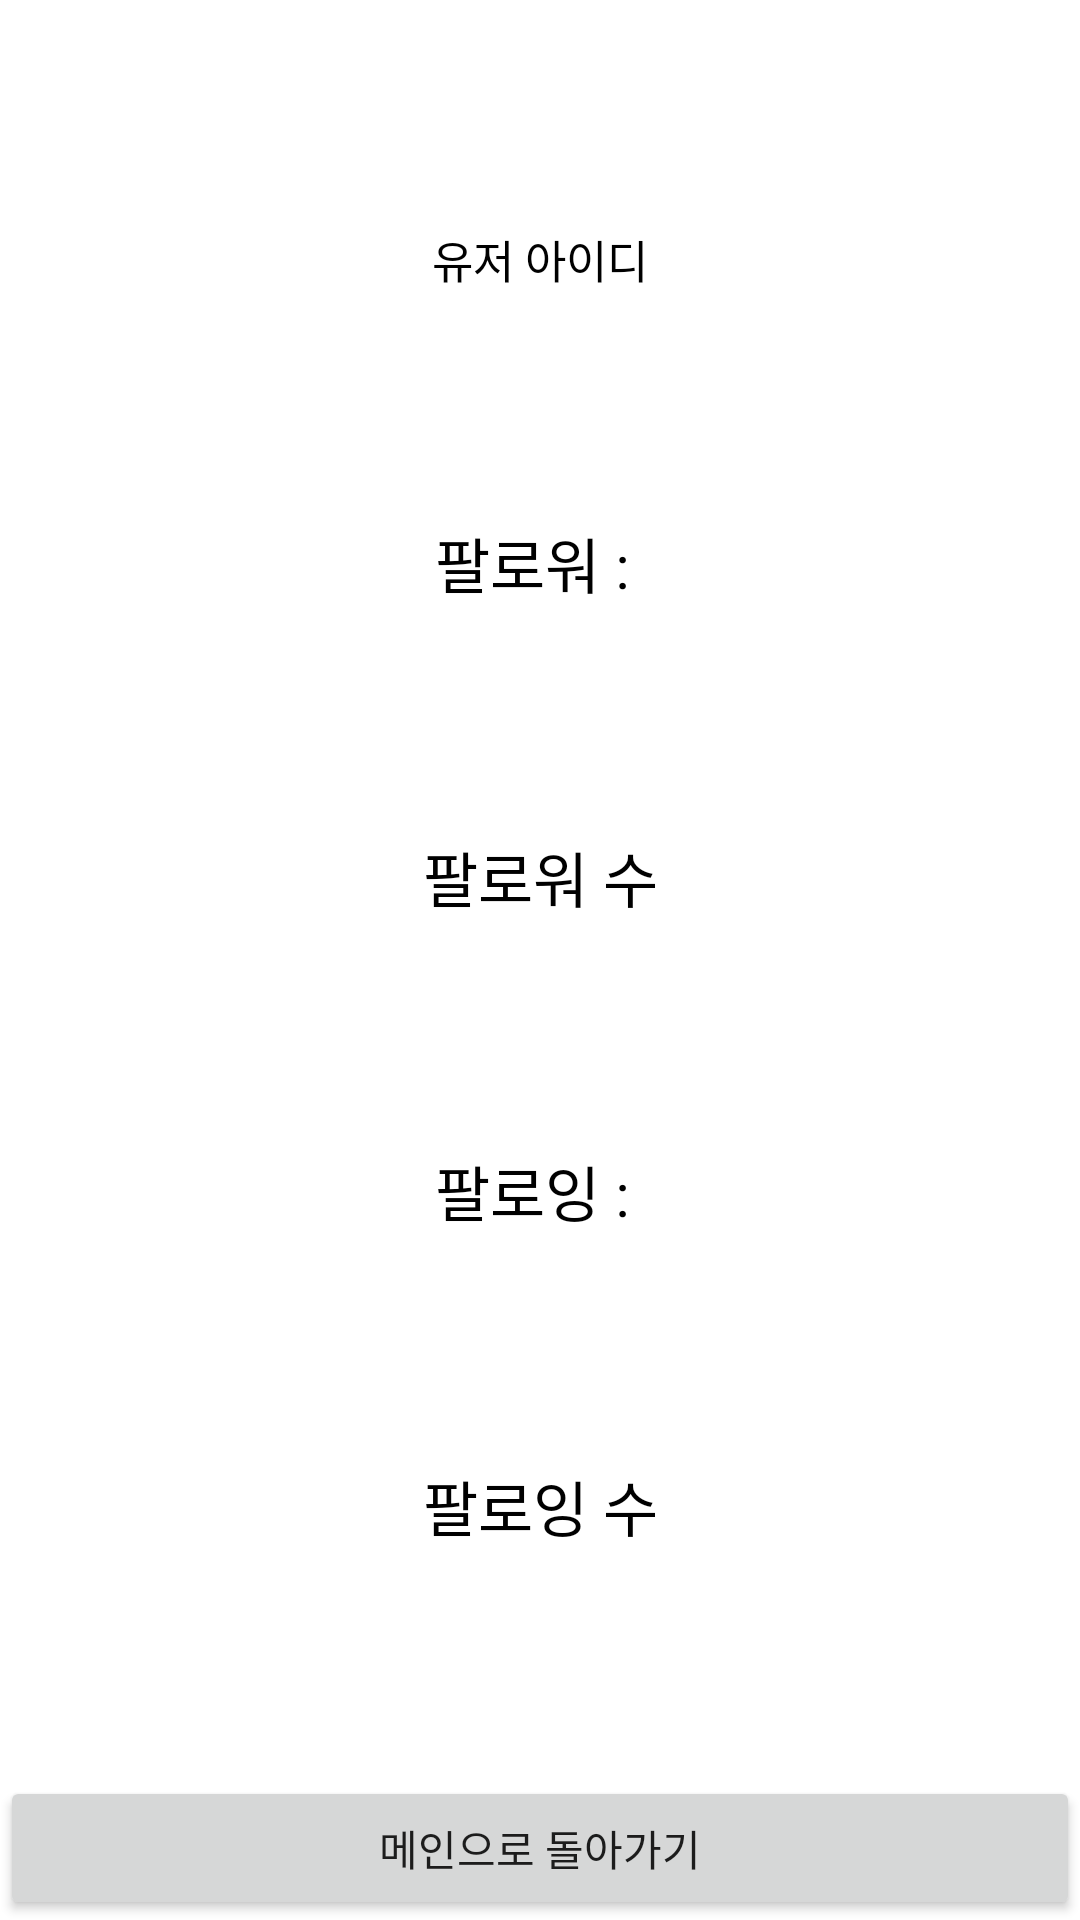

Android layout source for this screen:
<!-- AndroidManifest.xml: fallback theme Theme.MaterialComponents.DayNight.NoActionBar -->
<!-- res/layout/fragment_result.xml -->
<?xml version="1.0" encoding="utf-8"?>
<layout xmlns:android="http://schemas.android.com/apk/res/android"
    xmlns:app="http://schemas.android.com/apk/res-auto"
    xmlns:tools="http://schemas.android.com/tools">

    <data>
        <variable
            name="fragment"
            type="com.example.presentation.view.ResultFragment" />
    </data>

    <androidx.constraintlayout.widget.ConstraintLayout
        android:layout_width="match_parent"
        android:layout_height="match_parent"
        tools:context=".view.ResultFragment">


        <TextView
            android:id="@+id/user_id"
            android:layout_width="wrap_content"
            android:layout_height="wrap_content"
            android:text="유저 아이디"
            android:textColor="#000000"
            android:textSize="15sp"
            app:layout_constraintBottom_toTopOf="@+id/textView"
            app:layout_constraintEnd_toEndOf="parent"
            app:layout_constraintStart_toStartOf="parent"
            app:layout_constraintTop_toTopOf="parent" />

        <TextView
            android:id="@+id/textView"
            android:layout_width="wrap_content"
            android:layout_height="wrap_content"
            android:text="팔로워 : "
            android:textColor="#000000"
            android:textSize="20sp"
            app:layout_constraintTop_toBottomOf="@id/user_id"
            app:layout_constraintBottom_toTopOf="@+id/user_follower"
            app:layout_constraintEnd_toEndOf="parent"
            app:layout_constraintStart_toStartOf="parent" />

        <TextView
            android:id="@+id/user_follower"
            android:layout_width="wrap_content"
            android:layout_height="wrap_content"
            android:gravity="center"
            android:text="팔로워 수"
            android:textColor="#000000"
            android:textSize="20sp"
            app:layout_constraintTop_toBottomOf="@id/textView"
            app:layout_constraintBottom_toTopOf="@+id/textView2"
            app:layout_constraintEnd_toEndOf="parent"
            app:layout_constraintStart_toStartOf="parent" />

        <TextView
            app:layout_constraintTop_toBottomOf="@id/user_follower"
            android:id="@+id/textView2"
            android:layout_width="wrap_content"
            android:layout_height="wrap_content"
            android:text="팔로잉 : "
            android:textColor="#000000"
            android:textSize="20sp"
            app:layout_constraintBottom_toTopOf="@+id/user_following"
            app:layout_constraintEnd_toEndOf="parent"
            app:layout_constraintStart_toStartOf="parent" />

        <TextView
            android:id="@+id/user_following"
            android:layout_width="wrap_content"
            android:layout_height="wrap_content"
            android:gravity="center"
            android:text="팔로잉 수"
            android:textColor="#000000"
            android:textSize="20sp"
            app:layout_constraintTop_toBottomOf="@id/textView2"
            app:layout_constraintBottom_toTopOf="@+id/go_main_btn"
            app:layout_constraintEnd_toEndOf="parent"
            app:layout_constraintStart_toStartOf="parent" />

        <Button
            android:id="@+id/go_main_btn"
            android:layout_width="match_parent"
            android:layout_height="wrap_content"
            android:onClick="@{fragment::goMain}"
            android:text="메인으로 돌아가기"
            app:layout_constraintBottom_toBottomOf="parent" />

    </androidx.constraintlayout.widget.ConstraintLayout>
</layout>
<!-- resources referenced by this layout -->
<resources>

</resources>
